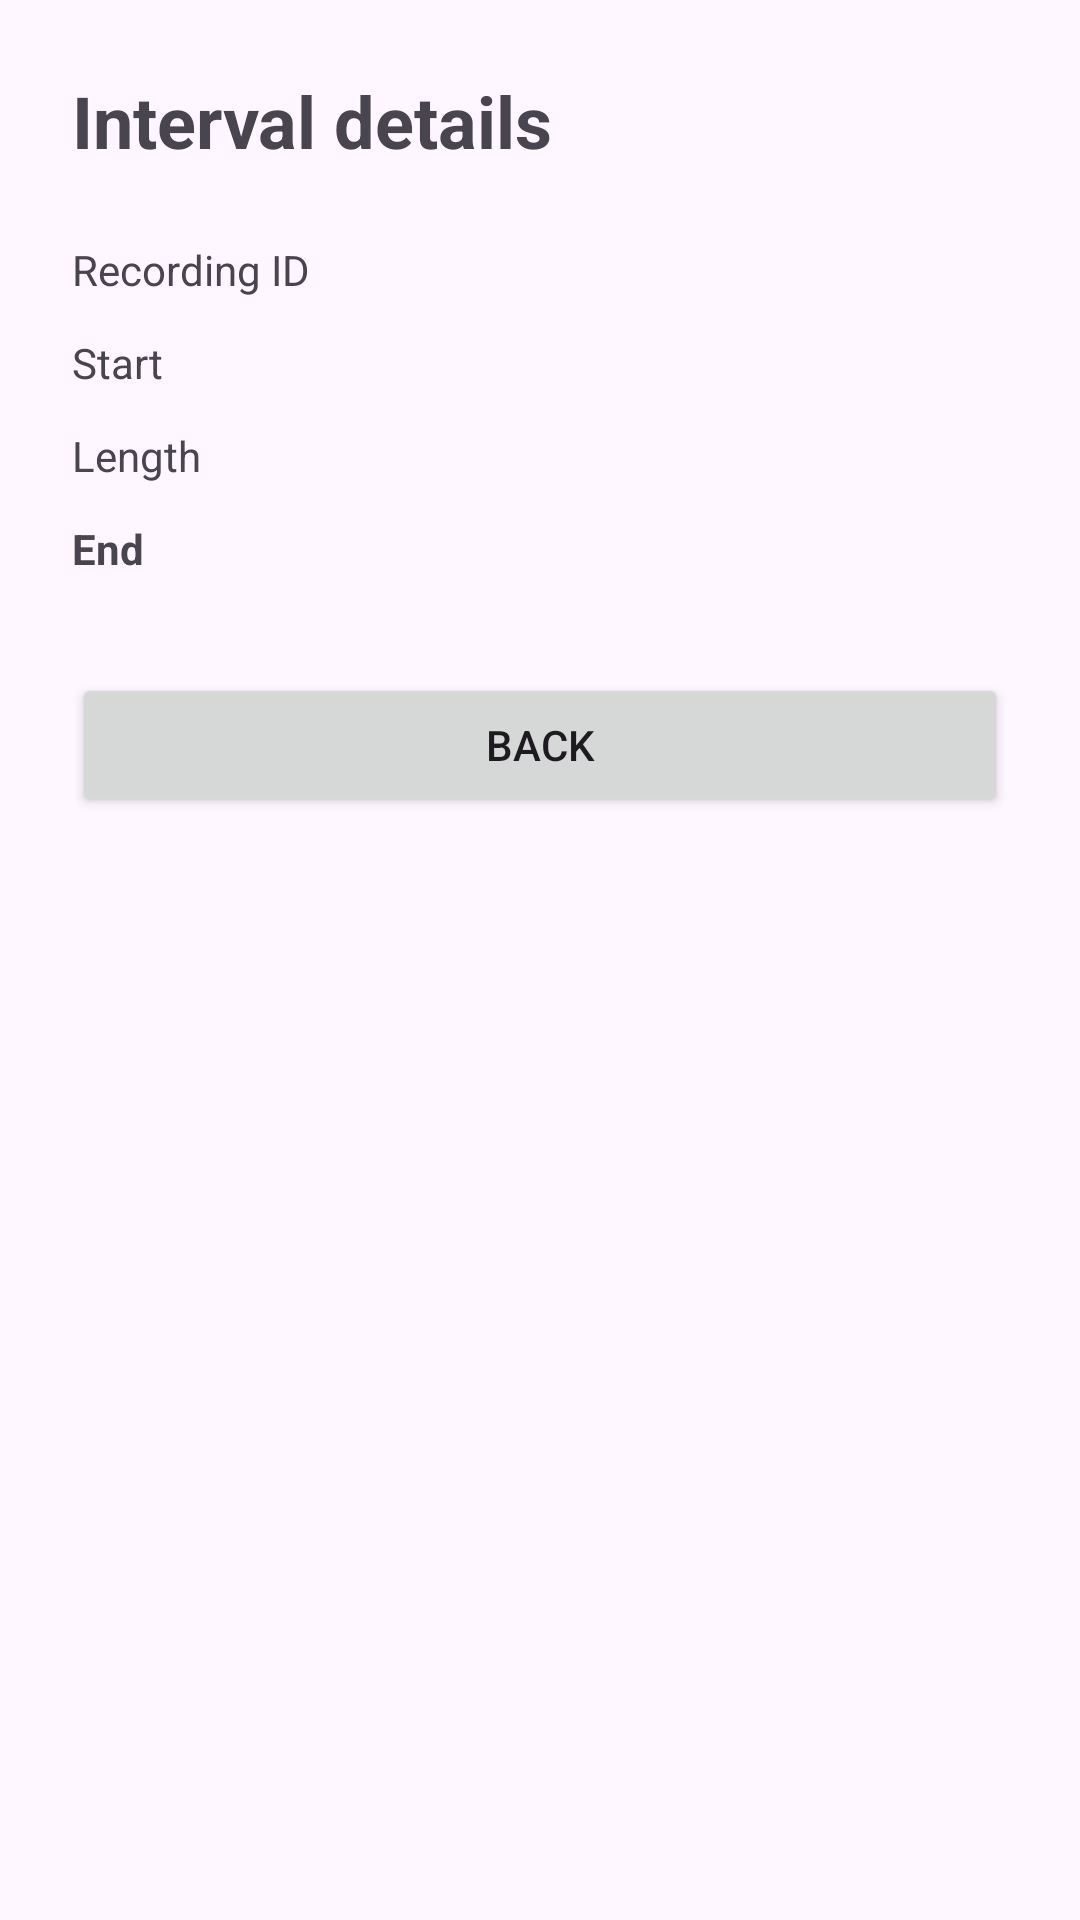

Android layout source for this screen:
<!-- AndroidManifest.xml: application theme Theme.PulsePal -->
<!-- res/layout/activity_details.xml -->
<?xml version="1.0" encoding="utf-8"?>
<ScrollView xmlns:android="http://schemas.android.com/apk/res/android"
    android:layout_width="match_parent"
    android:layout_height="match_parent"
    android:fillViewport="true"
    android:fitsSystemWindows="true">

    <LinearLayout
        android:layout_width="match_parent"
        android:layout_height="wrap_content"
        android:orientation="vertical"
        android:padding="24dp">

        <TextView
            android:id="@+id/tvDetailsTitle"
            android:layout_width="match_parent"
            android:layout_height="wrap_content"
            android:text="@string/title_details"
            android:textSize="24sp"
            android:textStyle="bold" />

        <LinearLayout
            android:layout_width="match_parent"
            android:layout_height="wrap_content"
            android:layout_marginTop="24dp"
            android:orientation="horizontal">

            <TextView
                android:layout_width="0dp"
                android:layout_height="wrap_content"
                android:layout_weight="1"
                android:text="@string/label_recording_id_short" />

            <TextView
                android:id="@+id/tvRecordingId"
                android:layout_width="wrap_content"
                android:layout_height="wrap_content" />
        </LinearLayout>

        <LinearLayout
            android:layout_width="match_parent"
            android:layout_height="wrap_content"
            android:layout_marginTop="12dp"
            android:orientation="horizontal">

            <TextView
                android:layout_width="0dp"
                android:layout_height="wrap_content"
                android:layout_weight="1"
                android:text="@string/label_start_short" />

            <TextView
                android:id="@+id/tvStart"
                android:layout_width="wrap_content"
                android:layout_height="wrap_content" />
        </LinearLayout>

        <LinearLayout
            android:layout_width="match_parent"
            android:layout_height="wrap_content"
            android:layout_marginTop="12dp"
            android:orientation="horizontal">

            <TextView
                android:layout_width="0dp"
                android:layout_height="wrap_content"
                android:layout_weight="1"
                android:text="@string/label_length_short" />

            <TextView
                android:id="@+id/tvLength"
                android:layout_width="wrap_content"
                android:layout_height="wrap_content" />
        </LinearLayout>

        <LinearLayout
            android:layout_width="match_parent"
            android:layout_height="wrap_content"
            android:layout_marginTop="12dp"
            android:orientation="horizontal">

            <TextView
                android:layout_width="0dp"
                android:layout_height="wrap_content"
                android:layout_weight="1"
                android:text="@string/label_end"
                android:textStyle="bold" />

            <TextView
                android:id="@+id/tvEnd"
                android:layout_width="wrap_content"
                android:layout_height="wrap_content"
                android:textStyle="bold" />
        </LinearLayout>

        <Button
            android:id="@+id/btnBack"
            android:layout_width="match_parent"
            android:layout_height="wrap_content"
            android:layout_marginTop="32dp"
            android:text="@string/button_back" />

    </LinearLayout>
</ScrollView>
<!-- resources referenced by this layout -->
<resources>
  <string name="button_back">Back</string>
  <string name="label_end">End</string>
  <string name="label_length_short">Length</string>
  <string name="label_recording_id_short">Recording ID</string>
  <string name="label_start_short">Start</string>
  <string name="title_details">Interval details</string>
  <style name="Theme.PulsePal" parent="Base.Theme.PulsePal" />
  <style name="Base.Theme.PulsePal" parent="Theme.Material3.DayNight.NoActionBar">
          
          
      </style>
</resources>
